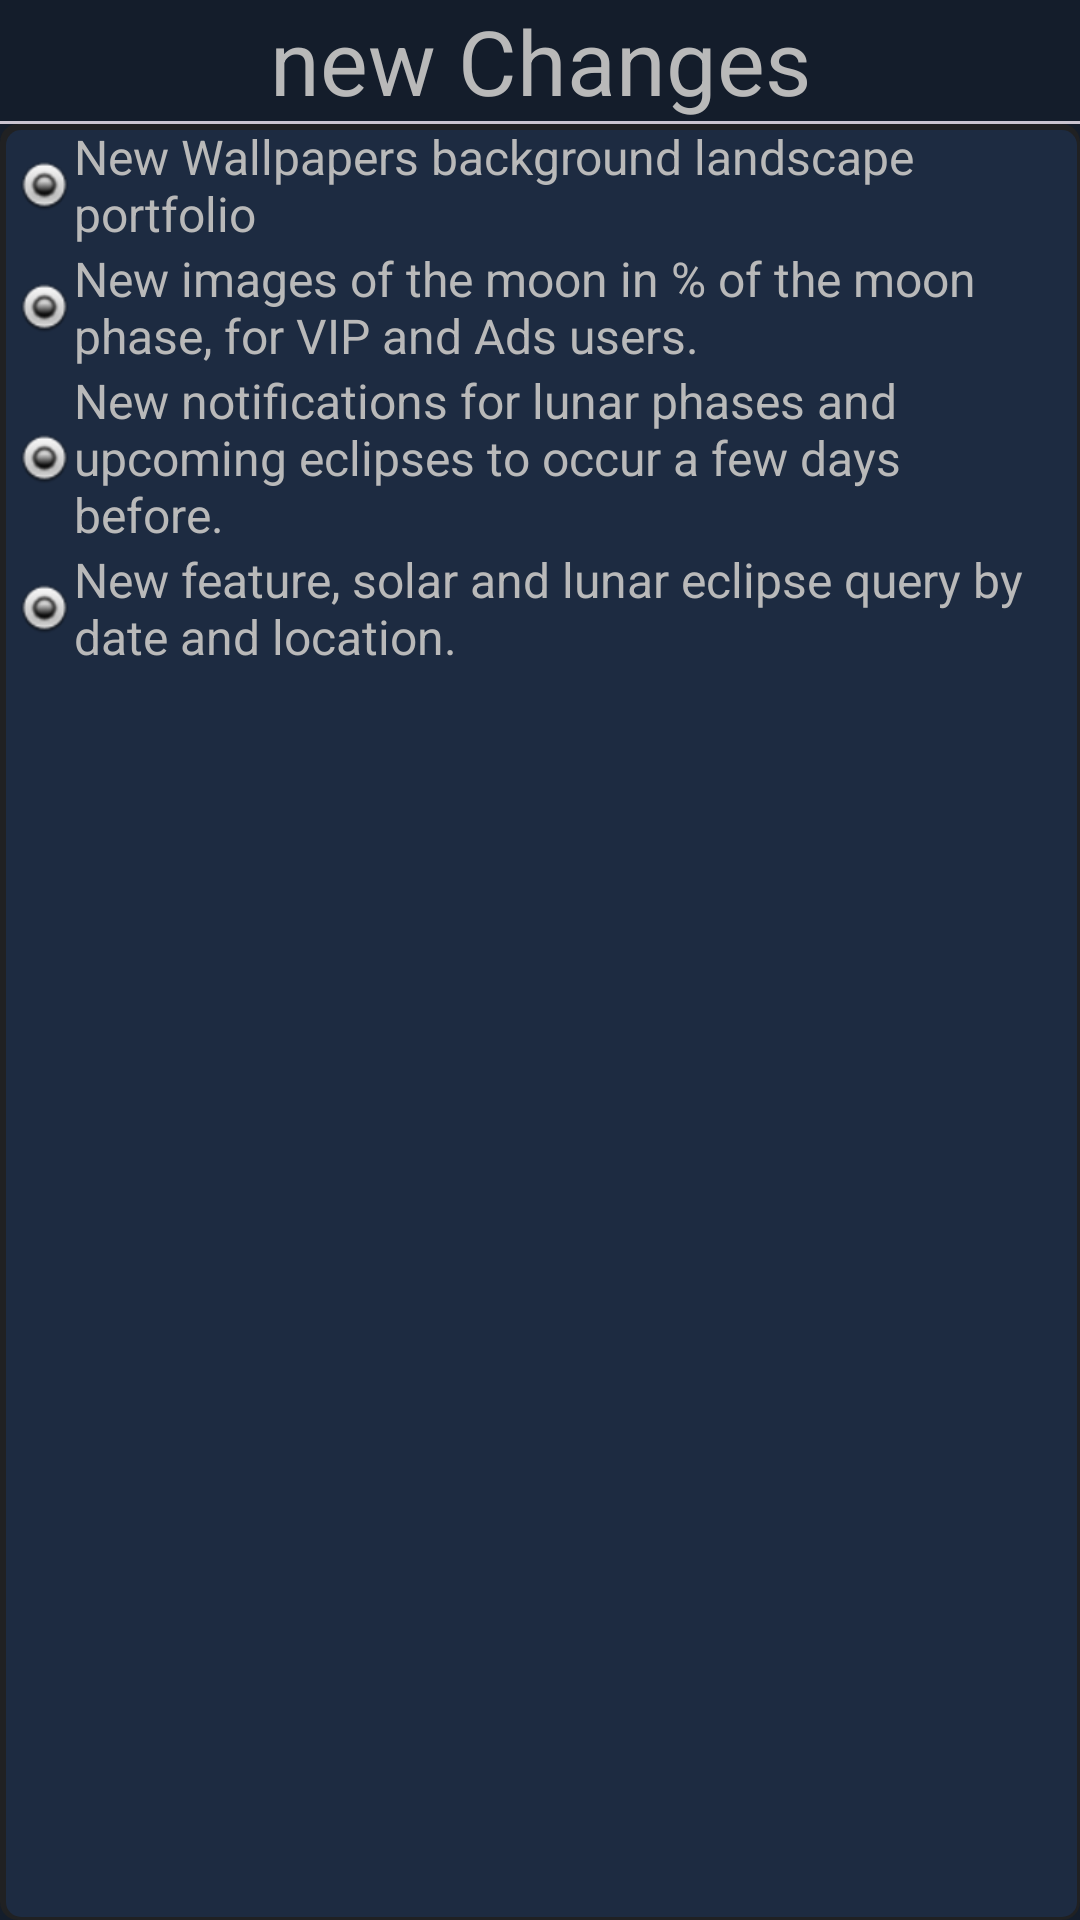

Write the Android layout XML for this screen, with the resource values it uses.
<!-- AndroidManifest.xml: application theme Theme.BirthChartCalculator -->
<!-- res/layout/layout_news.xml -->
<?xml version="1.0" encoding="utf-8"?>
<LinearLayout
    xmlns:android="http://schemas.android.com/apk/res/android"
    xmlns:app="http://schemas.android.com/apk/res-auto"
    android:layout_width="match_parent"
    android:layout_height="wrap_content"
    android:orientation="vertical"
    android:weightSum="1" >
    <LinearLayout
        android:layout_width="match_parent"
        android:layout_height="0dp"
        android:layout_weight="1"
        android:orientation="vertical" >

        <TextView
            android:id="@+id/tv_news"
            android:layout_width="match_parent"
            android:layout_height="wrap_content"
            android:gravity="center"
            android:text="@string/lbl_news"
            android:textSize="30sp" />
        <com.google.android.material.divider.MaterialDivider
            android:layout_width="match_parent"
            android:layout_height="wrap_content"/>
        <LinearLayout
            android:layout_width="match_parent"
            android:layout_height="match_parent"
            android:background="@drawable/above_shadow"
            android:orientation="vertical" >

            <androidx.core.widget.NestedScrollView
                android:layout_width="match_parent"
                android:layout_height="match_parent">
                <LinearLayout
                    android:layout_width="match_parent"
                    android:layout_height="wrap_content"
                    android:orientation="vertical" >
                    <TextView
                        android:layout_width="match_parent"
                        android:layout_height="wrap_content"
                        android:ellipsize="end"
                        android:gravity="start"
                        android:maxLines="3"
                        android:paddingStart="5dp"
                        android:paddingEnd="10dp"
                        android:text="@string/lbl_news_0"
                        android:textAppearance="?android:attr/textAppearanceLarge"
                        android:textSize="16sp"
                        app:drawableStartCompat="@android:drawable/radiobutton_on_background" />
                    <TextView
                        android:layout_width="match_parent"
                        android:layout_height="wrap_content"
                        android:ellipsize="end"
                        android:gravity="start"
                        android:maxLines="3"
                        android:paddingStart="5dp"
                        android:paddingEnd="10dp"
                        android:text="@string/lbl_news_1"
                        android:textAppearance="?android:attr/textAppearanceLarge"
                        android:textSize="16sp"
                        app:drawableStartCompat="@android:drawable/radiobutton_on_background" />
                    <TextView
                        android:layout_width="match_parent"
                        android:layout_height="wrap_content"
                        android:ellipsize="end"
                        android:gravity="start"
                        android:maxLines="3"
                        android:paddingStart="5dp"
                        android:paddingEnd="10dp"
                        android:text="@string/lbl_news_2"
                        android:textAppearance="?android:attr/textAppearanceLarge"
                        android:textSize="16sp"
                        app:drawableStartCompat="@android:drawable/radiobutton_on_background"  />
                    <TextView
                        android:layout_width="match_parent"
                        android:layout_height="wrap_content"
                        android:ellipsize="end"
                        android:gravity="start"
                        android:maxLines="3"
                        android:paddingStart="5dp"
                        android:paddingEnd="10dp"
                        android:text="@string/lbl_news_3"
                        android:textAppearance="?android:attr/textAppearanceLarge"
                        android:textSize="16sp"
                        app:drawableStartCompat="@android:drawable/radiobutton_on_background"  />

                </LinearLayout>
            </androidx.core.widget.NestedScrollView>

            
        </LinearLayout>
    </LinearLayout>
    <LinearLayout
        android:layout_width="match_parent"
        android:layout_height="0dp"
        android:layout_weight=".4"
        android:orientation="vertical"
        android:visibility="gone">

        <TextView
            android:id="@+id/tv_soon"
            android:layout_width="match_parent"
            android:layout_height="wrap_content"
            android:gravity="center"
            android:text="@string/lbl_soon"
            android:textSize="30sp" />
        <com.google.android.material.divider.MaterialDivider
            android:layout_width="match_parent"
            android:layout_height="wrap_content"/>
        <LinearLayout
            android:layout_width="match_parent"
            android:layout_height="match_parent"
            android:background="@drawable/above_shadow"
            android:orientation="vertical" >

            <androidx.core.widget.NestedScrollView
                android:layout_width="match_parent"
                android:layout_height="match_parent">
                <LinearLayout
                    android:layout_width="match_parent"
                    android:layout_height="wrap_content"
                    android:orientation="vertical" >
                    <TextView
                        android:layout_width="match_parent"
                        android:layout_height="wrap_content"
                        android:ellipsize="end"
                        android:gravity="start"
                        android:maxLines="3"
                        android:paddingStart="5dp"
                        android:paddingEnd="10dp"
                        android:text=""
                        android:textAppearance="?android:attr/textAppearanceLarge"
                        android:textSize="16sp"
                        app:drawableStartCompat="@android:drawable/radiobutton_on_background" />

                </LinearLayout>
            </androidx.core.widget.NestedScrollView>
        </LinearLayout>
    </LinearLayout>
</LinearLayout>

<!-- resources referenced by this layout -->
<resources>
  <!-- drawable above_shadow (drawable) -->
  <?xml version="1.0" encoding="utf-8"?>
  <selector xmlns:android="http://schemas.android.com/apk/res/android">
      
      <item>
          <layer-list>
              
              
              
              <item>
                  <shape>
                      <solid android:color="#DE222222" />
                      <corners android:radius="6dp" />
                  </shape>
              </item>
              
              <item android:bottom="1dp" android:left="2dp" android:right="1dp" android:top="2dp">
                  <shape>
                      <solid android:color="@color/dark_blue_0" />
                      <corners android:radius="5dp" />
                  </shape>
              </item>
          </layer-list>
      </item>
  </selector>
  <string name="lbl_news">new Changes</string>
  <string name="lbl_news_0">New Wallpapers background landscape portfolio</string>
  <string name="lbl_news_1">New images of the moon in % of the moon phase, for VIP and Ads users.</string>
  <string name="lbl_news_2">New notifications for lunar phases and upcoming eclipses to occur a few days before.</string>
  <string name="lbl_news_3">New feature, solar and lunar eclipse query by date and location.</string>
  <string name="lbl_soon">soon</string>
  <style name="Theme.BirthChartCalculator" parent="Base.Theme.BirthChartCalculator">
      </style>
  <color name="dark_blue_0">#1D2B41</color>
  <style name="Base.Theme.BirthChartCalculator" parent="Theme.Material3.DayNight.NoActionBar">
          
          <item name="android:windowBackground">@color/window_background</item>
          <item name="android:windowContentOverlay">@drawable/border_drawable</item>
          <item name="android:textAppearance">@style/TextStyle</item>
          <item name="android:textColor">@color/white_60</item>
          <item name="android:textColorHighlight">@color/white</item>
  
          <item name="android:textColorPrimary">@color/white_60</item>
          <item name="android:textColorSecondary">@color/white_50</item>
      </style>
  <color name="window_background">@color/dark_blue</color>
  <!-- drawable border_drawable (drawable) -->
  <?xml version="1.0" encoding="utf-8"?>
  <shape xmlns:android="http://schemas.android.com/apk/res/android">
      <stroke android:width="5dp" android:color="@color/dark_yellow" />
      <corners android:radius="8dp" />
      <solid android:color="@color/dark_blue" />
  </shape>
  <style name="TextStyle" parent="android:Widget.TextView">
          <item name="android:textColor">@color/white_60</item> 
      </style>
  <color name="white_60">#B9B9B9</color>
  <color name="white">#FFFFFFFF</color>
  <color name="white_50">#999999</color>
  <color name="dark_blue">#141D2B</color>
  <color name="dark_yellow">#725F00</color>
</resources>
